Dataset: data (GitHub, gokul028h/sugarcane_disease). Classes: bacterial blights, healthy, mosaic, red rot, rust, yellow.

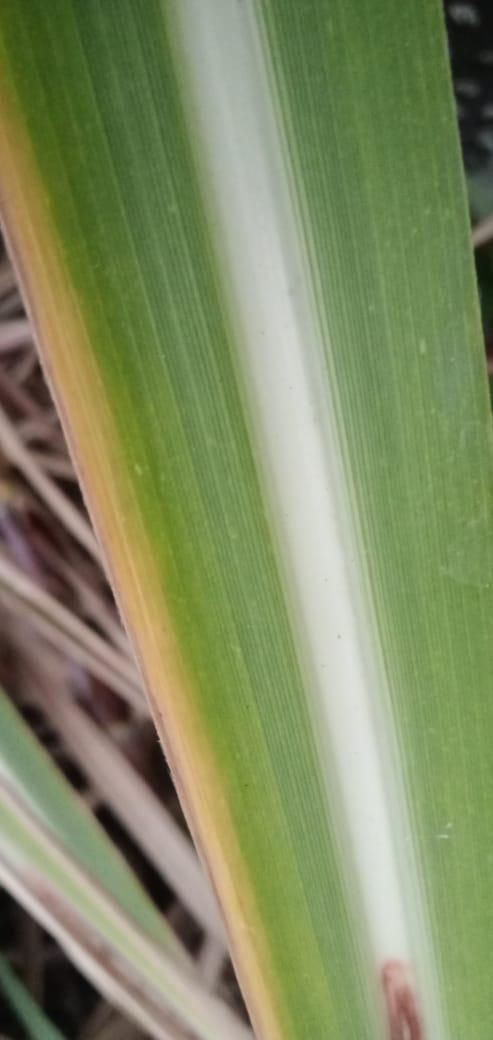
Label: yellow

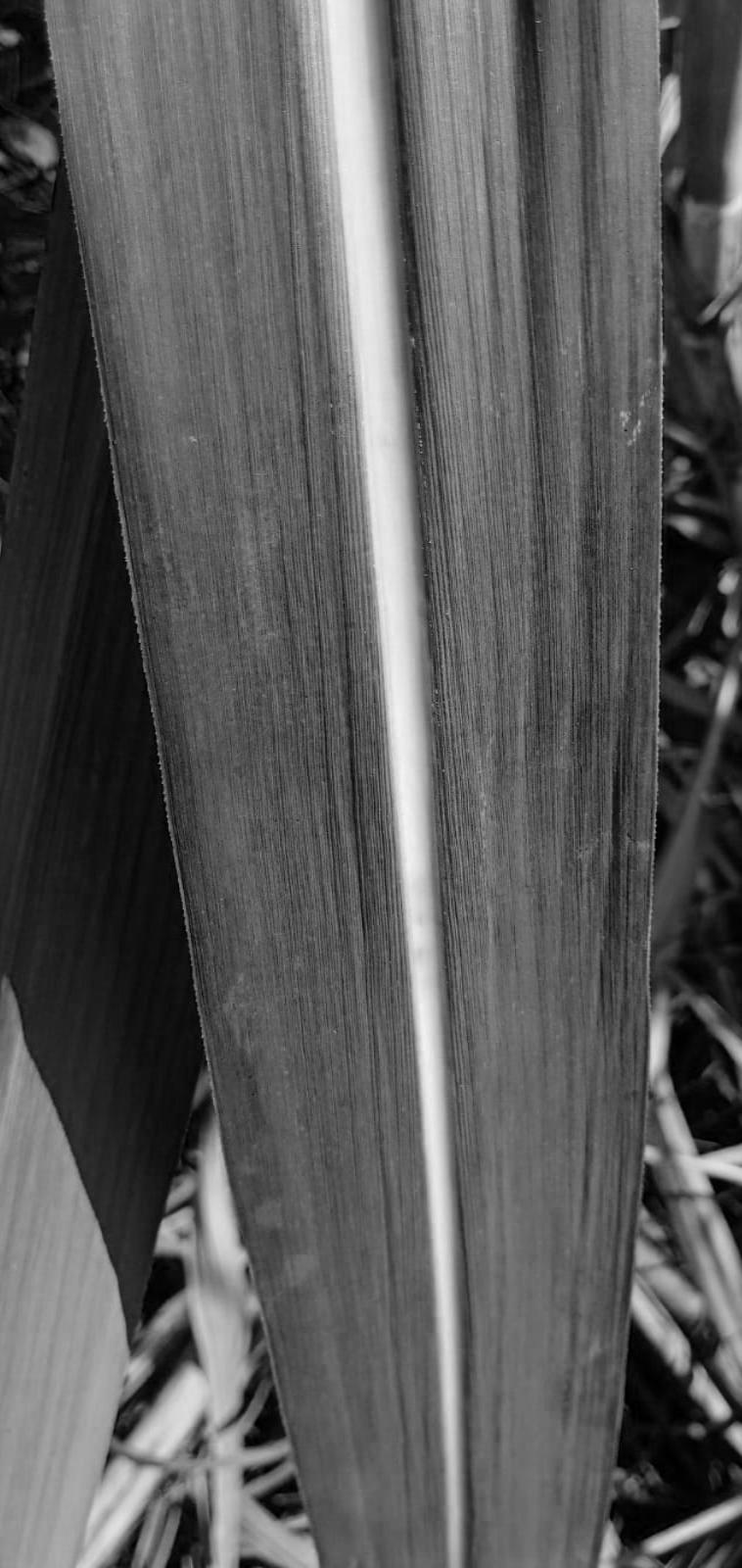
Label: healthy

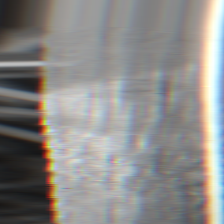
Label: bacterial blights

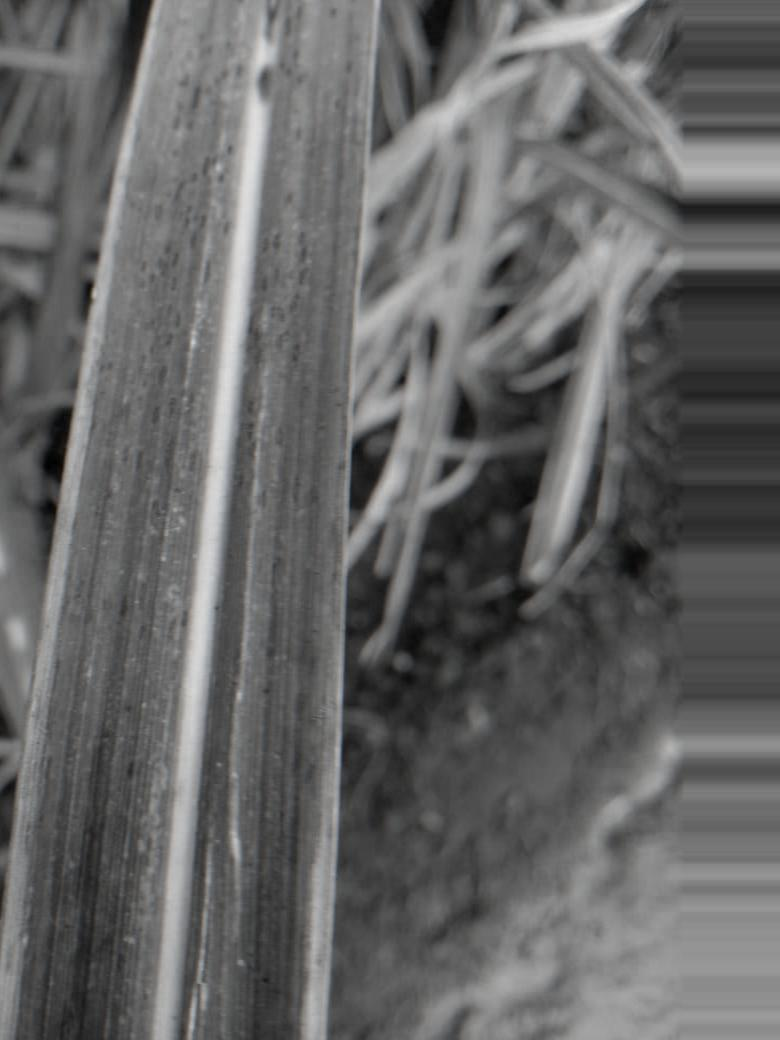
Label: rust

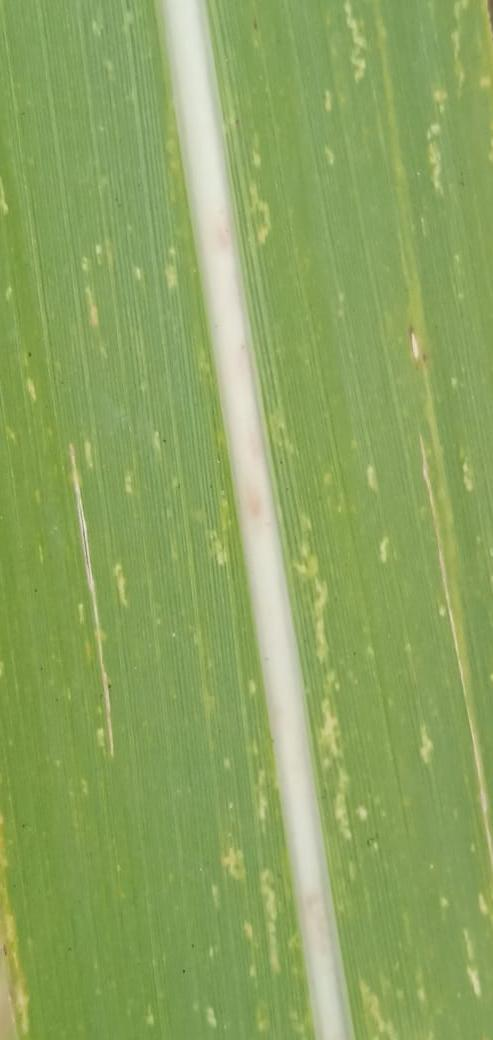
Label: mosaic

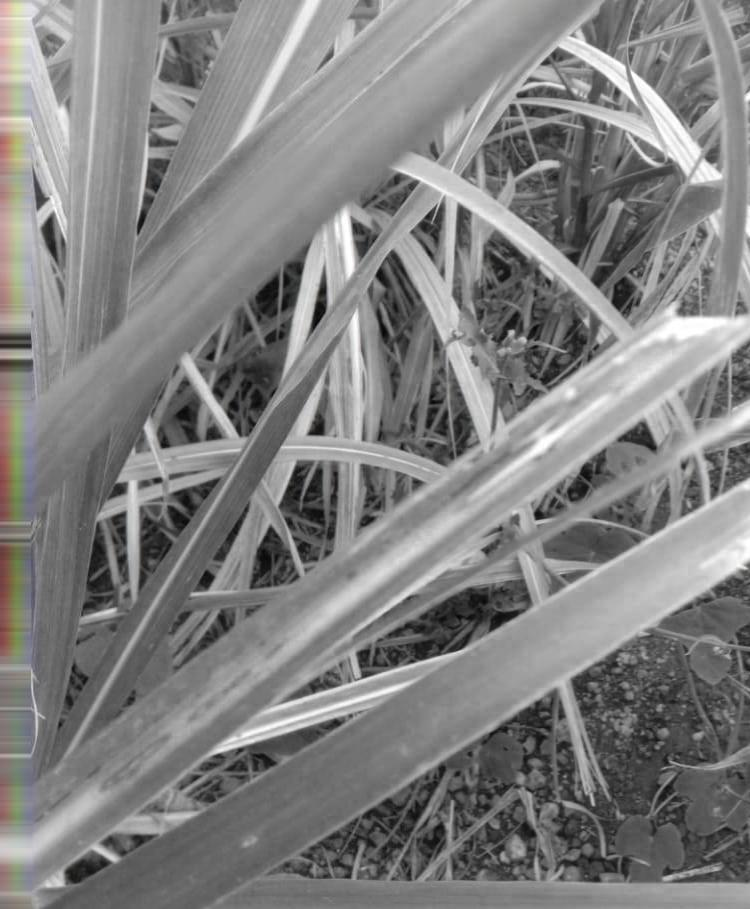
Label: red rot
